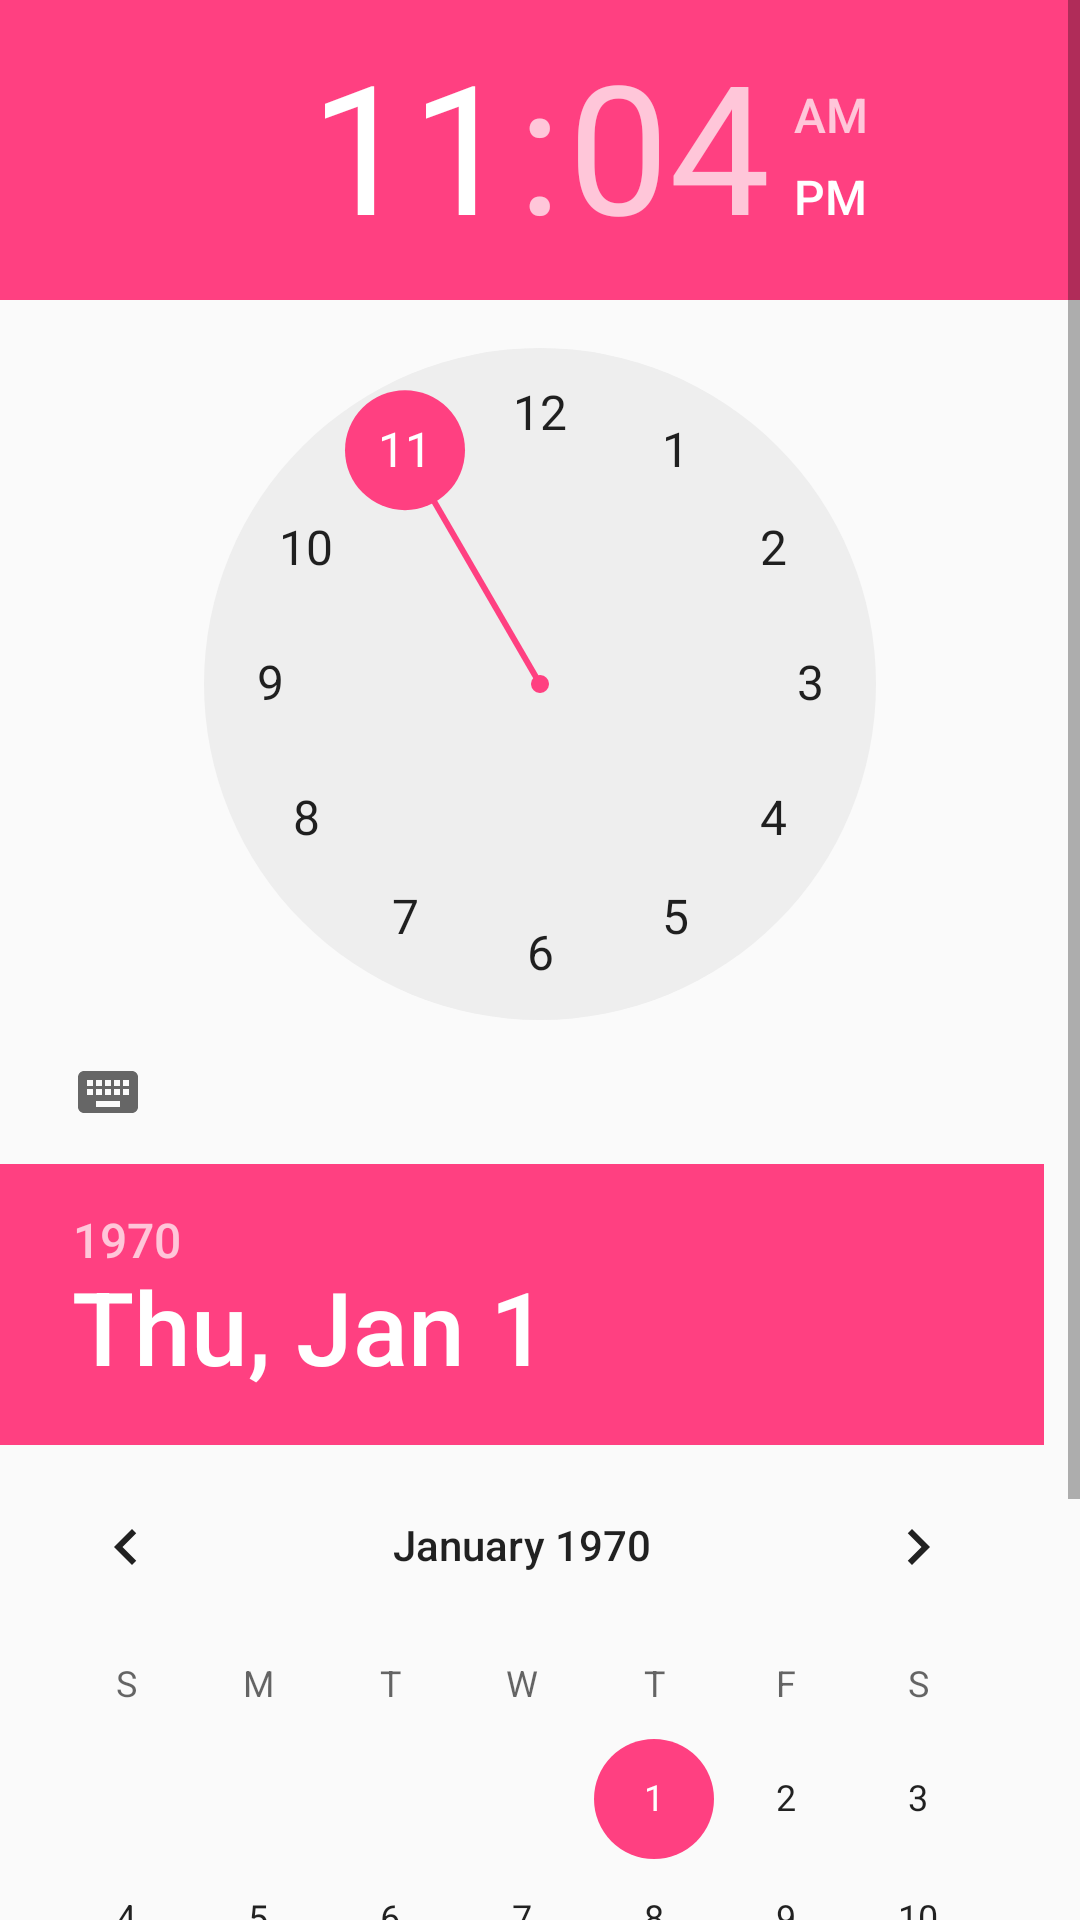

Produce the Android XML layout that renders to this screen, including the resource entries it uses.
<!-- AndroidManifest.xml: application theme AppTheme.NoActionBar -->
<!-- res/layout/content_main.xml -->
<?xml version="1.0" encoding="utf-8"?>
<ScrollView xmlns:android="http://schemas.android.com/apk/res/android"
    xmlns:app="http://schemas.android.com/apk/res-auto"
    xmlns:tools="http://schemas.android.com/tools"
    android:layout_width="match_parent"
    android:layout_height="match_parent"
    app:layout_behavior="@string/appbar_scrolling_view_behavior"
    tools:context="com.clock.example.ss.MainActivity"
    tools:showIn="@layout/app_bar_main">
    <LinearLayout
        android:layout_width="match_parent"
        android:layout_height="match_parent"
        android:orientation="vertical">
        <TimePicker
            android:layout_width="wrap_content"
            android:layout_height="wrap_content"></TimePicker>
        <DatePicker
            android:layout_width="wrap_content"
            android:layout_height="wrap_content"></DatePicker>
    </LinearLayout>

</ScrollView>
<!-- res/layout/app_bar_main.xml (included above) -->
<?xml version="1.0" encoding="utf-8"?>
<android.support.design.widget.CoordinatorLayout xmlns:android="http://schemas.android.com/apk/res/android"
    xmlns:app="http://schemas.android.com/apk/res-auto"
    xmlns:tools="http://schemas.android.com/tools"
    android:layout_width="match_parent"
    android:layout_height="match_parent"
    tools:context="com.clock.example.ss.MainActivity">

    <android.support.design.widget.AppBarLayout
        android:layout_width="match_parent"
        android:layout_height="wrap_content"
        android:theme="@style/AppTheme.AppBarOverlay">

        <android.support.v7.widget.Toolbar
            android:id="@+id/toolbar"
            android:layout_width="match_parent"
            android:layout_height="?attr/actionBarSize"
            android:background="?attr/colorPrimary"
            app:popupTheme="@style/AppTheme.PopupOverlay" />

    </android.support.design.widget.AppBarLayout>

    <include layout="@layout/content_main" />

    <android.support.design.widget.FloatingActionButton
        android:id="@+id/fab"
        android:layout_width="wrap_content"
        android:layout_height="wrap_content"
        android:layout_gravity="bottom|end"
        android:layout_margin="@dimen/fab_margin"
        app:srcCompat="@android:drawable/ic_dialog_email" />

</android.support.design.widget.CoordinatorLayout>
<!-- resources referenced by this layout -->
<resources>
  <dimen name="fab_margin">16dp</dimen>
  <style name="AppTheme.AppBarOverlay" parent="ThemeOverlay.AppCompat.Dark.ActionBar" />
  <style name="AppTheme.PopupOverlay" parent="ThemeOverlay.AppCompat.Light" />
  <style name="AppTheme.NoActionBar">
          <item name="windowActionBar">false</item>
          <item name="windowNoTitle">true</item>
      </style>
</resources>
